Photos from the image-classification dataset "data3" in the GitHub repository An-Shan/Bag-recognition-with-VGG16. Its 10 classes are: backpack, bucket bag, duffle bag, fanny pack, luggage, messenger bag, saddle bag, satchel, sleeping bag, tote bag.

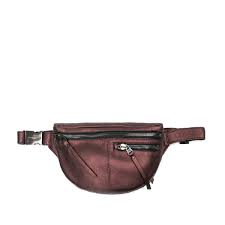
Label: fanny pack

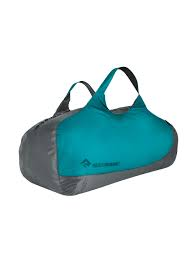
Label: duffle bag

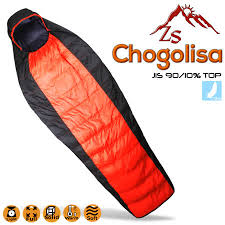
Label: sleeping bag

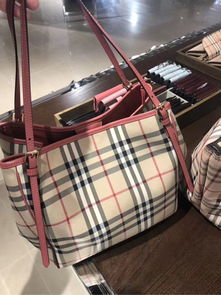
Label: tote bag

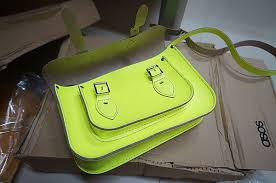
Label: satchel

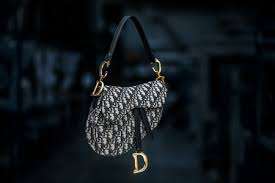
Label: saddle bag
